The GitHub repository Xiaolingford/Pomeranians contains a labelled image folder "data_balanced" with 2 categories: algae, microplastics. Examples follow, each with its label.

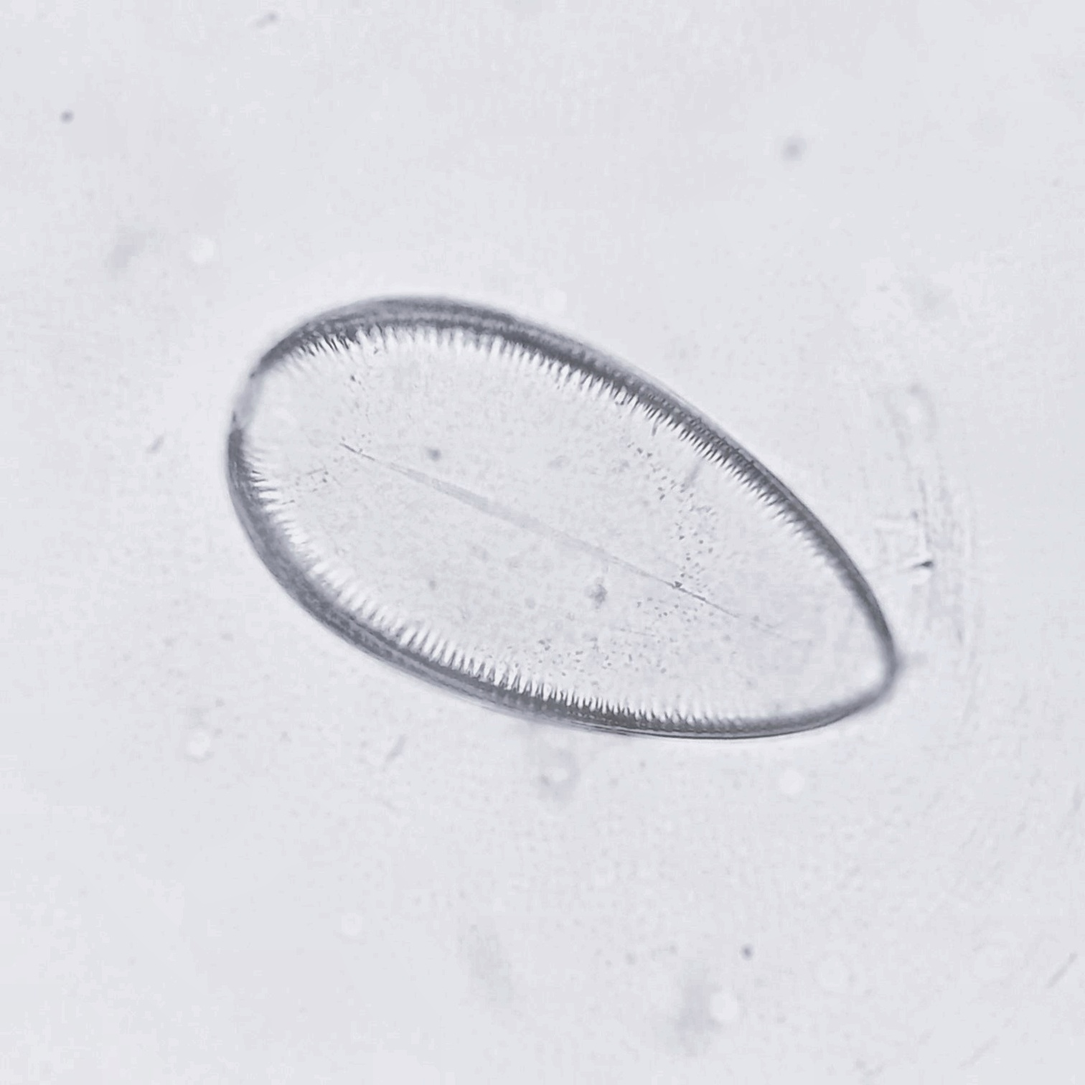
Label: algae

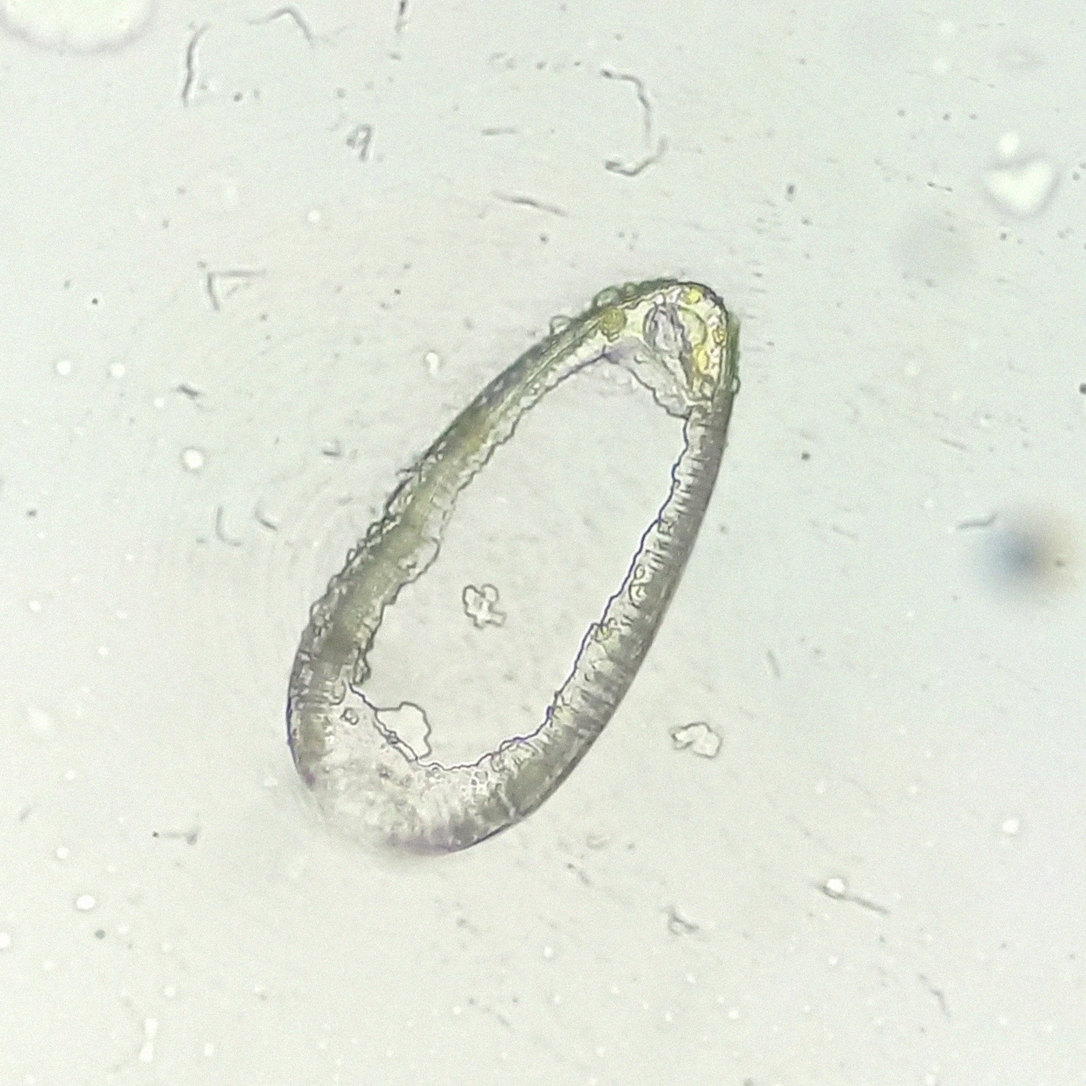
Label: algae

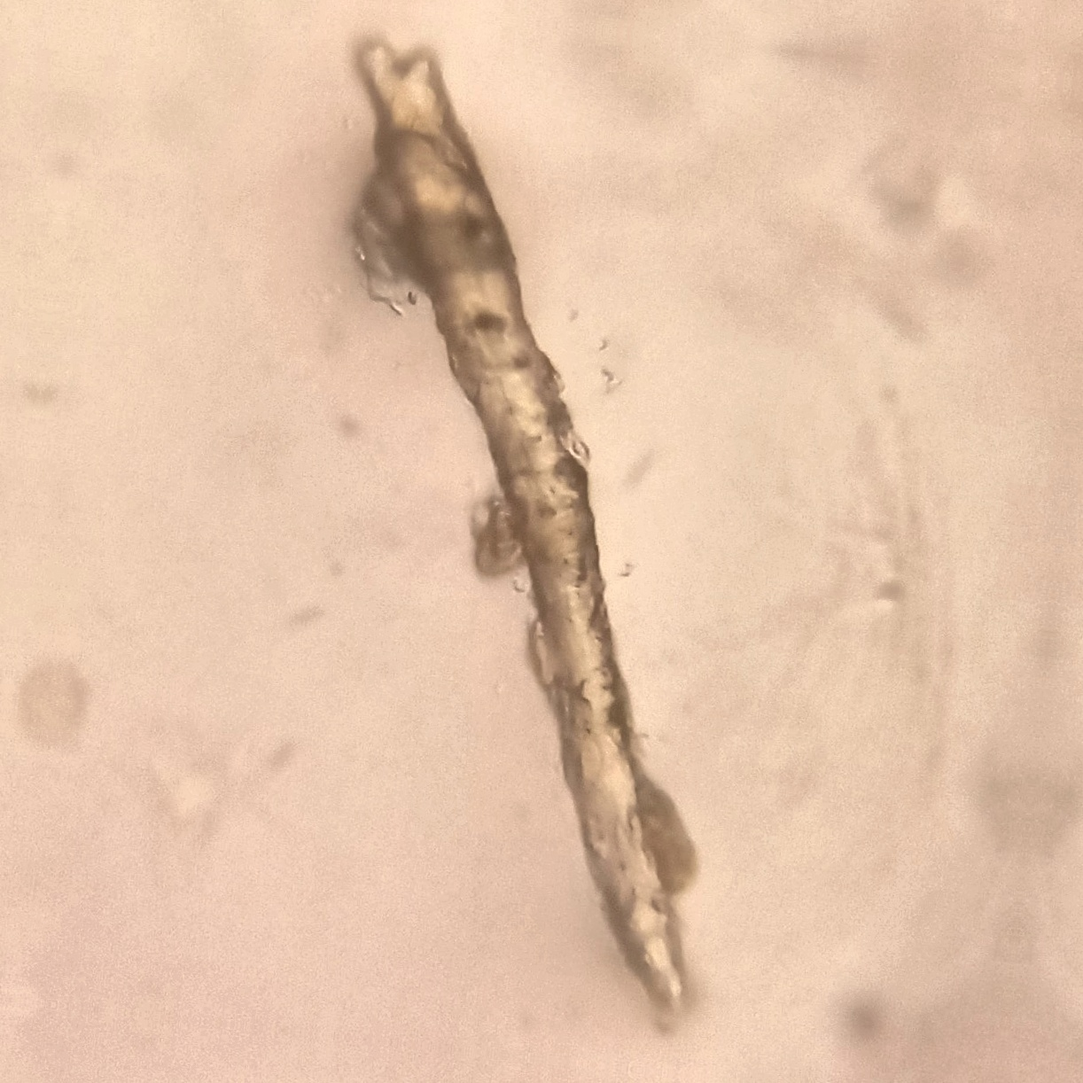
Label: microplastics

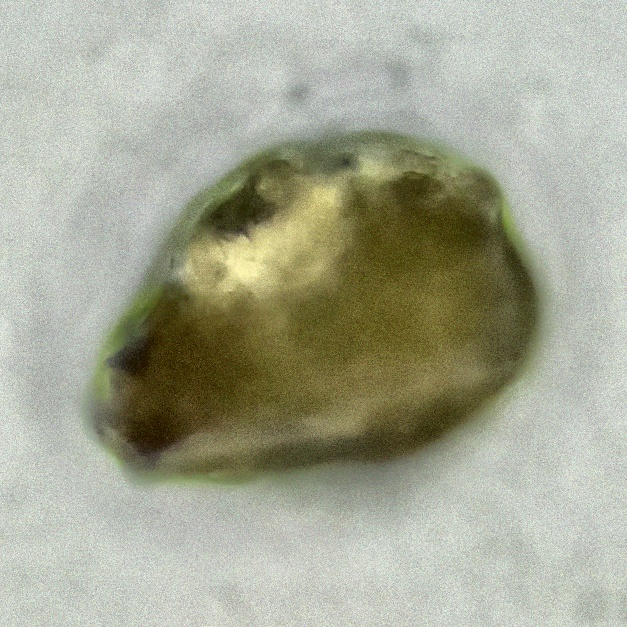
Label: microplastics

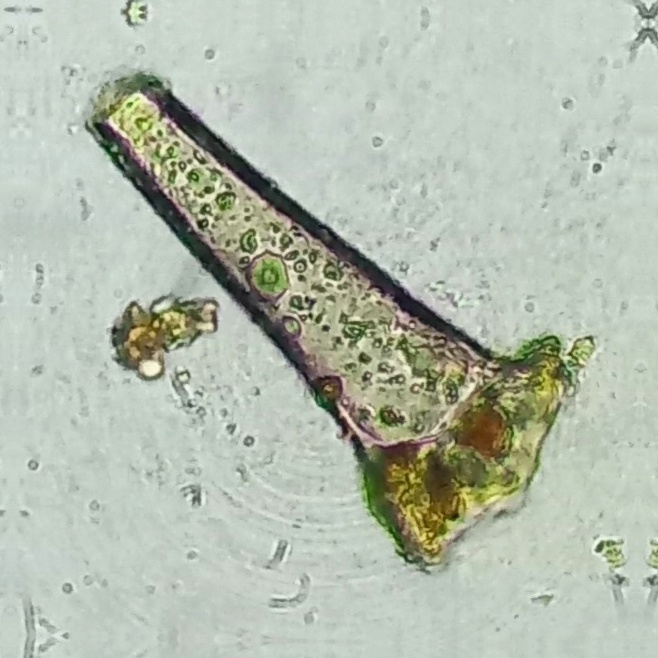
Label: microplastics

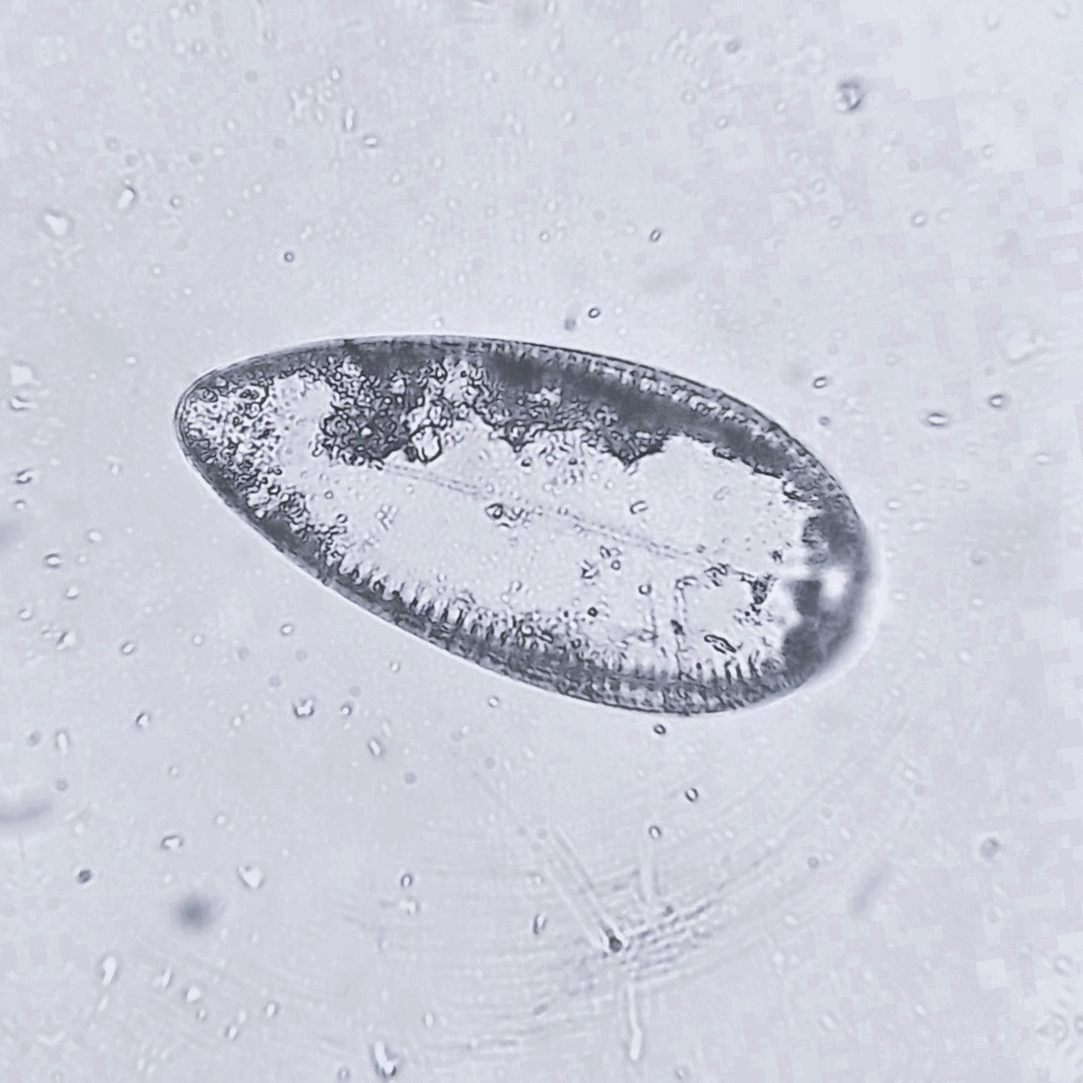
Label: algae
